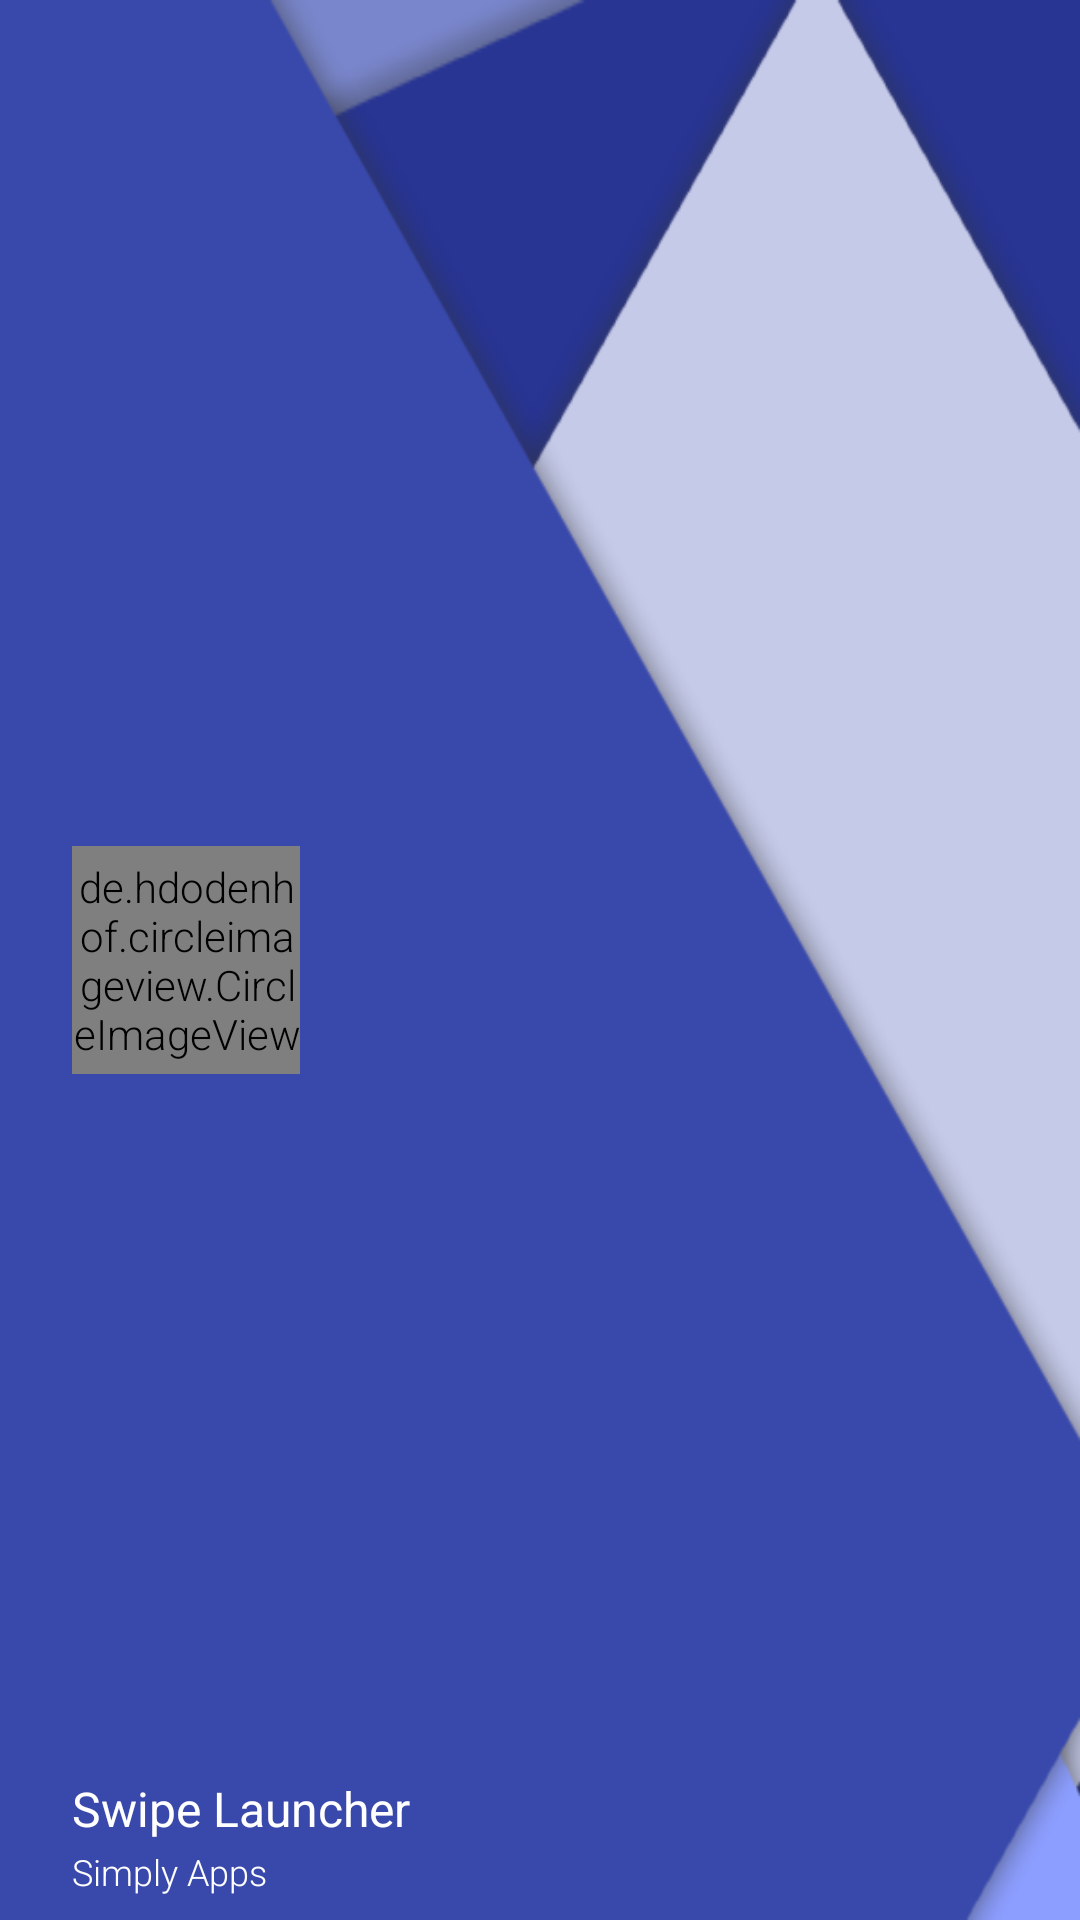

The Android layout XML behind this screen, and the referenced resources:
<!-- AndroidManifest.xml: application theme AppTheme -->
<!-- res/layout/navigation_header.xml -->
<?xml version="1.0" encoding="utf-8"?>
<RelativeLayout xmlns:android="http://schemas.android.com/apk/res/android"
    android:layout_width="match_parent"
    android:layout_height="180dp"
    android:background="@drawable/image_header">

    <de.hdodenhof.circleimageview.CircleImageView
        android:id="@+id/app_image"
        android:src="@drawable/image_plain_launcher"
        android:layout_width="76dp"
        android:layout_height="76dp"
        android:padding="-8dp"
        android:layout_marginStart="24dp"
        android:layout_centerVertical="true"
        android:layout_alignParentStart="true"/>

    <TextView
        android:id="@+id/app_name"
        android:textSize="16sp"
        android:textColor="@android:color/white"
        android:fontFamily="sans-serif"
        android:text="@string/app_name"
        android:layout_width="wrap_content"
        android:layout_height="wrap_content"
        android:gravity="start"
        android:paddingBottom="2dp"
        android:layout_above="@+id/company_name"
        android:layout_alignStart="@+id/app_image" />

    <TextView
        android:id="@+id/company_name"
        android:text="@string/company_name"
        android:textSize="12sp"
        android:textColor="@android:color/white"
        android:fontFamily="sans-serif-light"
        android:layout_width="wrap_content"
        android:layout_height="wrap_content"
        android:gravity="start"
        android:layout_marginBottom="8dp"
        android:layout_alignParentBottom="true"
        android:layout_alignStart="@+id/app_name" />

</RelativeLayout>
<!-- resources referenced by this layout -->
<resources>
  <!-- drawable image_header: png bitmap (drawable-hdpi, 5924 bytes) -->
  <!-- drawable image_plain_launcher: png bitmap (drawable-hdpi, 2850 bytes) -->
  <string name="app_name">Swipe Launcher</string>
  <string name="company_name">Simply Apps</string>
  <style name="AppTheme" parent="Theme.AppCompat.Light.DarkActionBar">
          
          <item name="colorPrimary">@color/colorPrimary</item>
          <item name="colorPrimaryDark">@color/colorPrimaryDark</item>
          <item name="colorAccent">@color/colorAccent</item>
          <item name="android:colorBackground">@android:color/white</item>
          <item name="android:fontFamily">sans-serif-light</item>
          <item name="android:alertDialogTheme">@style/numberPicker</item>
      </style>
  <color name="colorPrimary">#3f51b5</color>
  <color name="colorPrimaryDark">#303f9f</color>
  <color name="colorAccent">#3f51b5</color>
  <style name="numberPicker" parent="@android:style/Theme.Material.Light.Dialog.Alert">
          <item name="android:colorPrimary">@color/colorPrimary</item>
          <item name="android:colorAccent">@color/colorAccent</item>
          <item name="android:fontFamily">sans-serif-medium</item>
      </style>
</resources>
